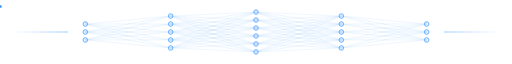
t = 0.00 s
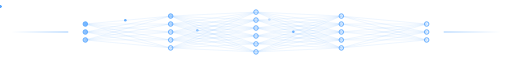
t = 0.75 s
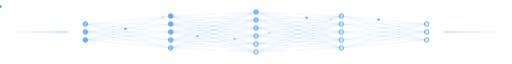
t = 1.45 s
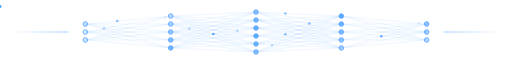
t = 2.20 s
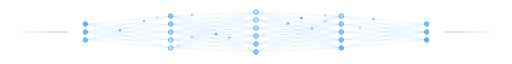
t = 2.95 s
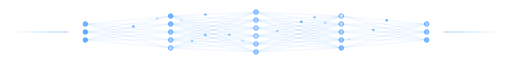
t = 3.20 s

The animated SVG that drew these frames (rendered in a browser with its animation timeline set to each time). Animation: 58 SMIL elements (animate=40,animateMotion=18); one cycle of 4.40 s, repeats indefinitely.

<svg xmlns="http://www.w3.org/2000/svg" width="900" height="90" viewBox="0 0 900 90" role="img" aria-label="Separador">
<defs>
  <linearGradient id="fadeIzq" gradientUnits="userSpaceOnUse" x1="20" y1="0" x2="120.0" y2="0"><stop offset="0" stop-color="#58A6FF" stop-opacity="0"/><stop offset="1" stop-color="#58A6FF" stop-opacity="0.7"/></linearGradient>
  <linearGradient id="fadeDer" gradientUnits="userSpaceOnUse" x1="780.0" y1="0" x2="880" y2="0"><stop offset="0" stop-color="#58A6FF" stop-opacity="0.7"/><stop offset="1" stop-color="#58A6FF" stop-opacity="0"/></linearGradient>
</defs>
<line x1="20" y1="45.0" x2="120.0" y2="45.0" stroke="url(#fadeIzq)" stroke-width="1.5"/><line x1="780.0" y1="45.0" x2="880" y2="45.0" stroke="url(#fadeDer)" stroke-width="1.5"/>
<g stroke="#58A6FF" stroke-opacity="0.18" stroke-width="1"><line x1="150.0" y1="31.0" x2="300.0" y2="17.0"/><line x1="150.0" y1="31.0" x2="300.0" y2="31.0"/><line x1="150.0" y1="31.0" x2="300.0" y2="45.0"/><line x1="150.0" y1="31.0" x2="300.0" y2="59.0"/><line x1="150.0" y1="31.0" x2="300.0" y2="73.0"/><line x1="150.0" y1="45.0" x2="300.0" y2="17.0"/><line x1="150.0" y1="45.0" x2="300.0" y2="31.0"/><line x1="150.0" y1="45.0" x2="300.0" y2="45.0"/><line x1="150.0" y1="45.0" x2="300.0" y2="59.0"/><line x1="150.0" y1="45.0" x2="300.0" y2="73.0"/><line x1="150.0" y1="59.0" x2="300.0" y2="17.0"/><line x1="150.0" y1="59.0" x2="300.0" y2="31.0"/><line x1="150.0" y1="59.0" x2="300.0" y2="45.0"/><line x1="150.0" y1="59.0" x2="300.0" y2="59.0"/><line x1="150.0" y1="59.0" x2="300.0" y2="73.0"/><line x1="300.0" y1="17.0" x2="450.0" y2="10.0"/><line x1="300.0" y1="17.0" x2="450.0" y2="24.0"/><line x1="300.0" y1="17.0" x2="450.0" y2="38.0"/><line x1="300.0" y1="17.0" x2="450.0" y2="52.0"/><line x1="300.0" y1="17.0" x2="450.0" y2="66.0"/><line x1="300.0" y1="17.0" x2="450.0" y2="80.0"/><line x1="300.0" y1="31.0" x2="450.0" y2="10.0"/><line x1="300.0" y1="31.0" x2="450.0" y2="24.0"/><line x1="300.0" y1="31.0" x2="450.0" y2="38.0"/><line x1="300.0" y1="31.0" x2="450.0" y2="52.0"/><line x1="300.0" y1="31.0" x2="450.0" y2="66.0"/><line x1="300.0" y1="31.0" x2="450.0" y2="80.0"/><line x1="300.0" y1="45.0" x2="450.0" y2="10.0"/><line x1="300.0" y1="45.0" x2="450.0" y2="24.0"/><line x1="300.0" y1="45.0" x2="450.0" y2="38.0"/><line x1="300.0" y1="45.0" x2="450.0" y2="52.0"/><line x1="300.0" y1="45.0" x2="450.0" y2="66.0"/><line x1="300.0" y1="45.0" x2="450.0" y2="80.0"/><line x1="300.0" y1="59.0" x2="450.0" y2="10.0"/><line x1="300.0" y1="59.0" x2="450.0" y2="24.0"/><line x1="300.0" y1="59.0" x2="450.0" y2="38.0"/><line x1="300.0" y1="59.0" x2="450.0" y2="52.0"/><line x1="300.0" y1="59.0" x2="450.0" y2="66.0"/><line x1="300.0" y1="59.0" x2="450.0" y2="80.0"/><line x1="300.0" y1="73.0" x2="450.0" y2="10.0"/><line x1="300.0" y1="73.0" x2="450.0" y2="24.0"/><line x1="300.0" y1="73.0" x2="450.0" y2="38.0"/><line x1="300.0" y1="73.0" x2="450.0" y2="52.0"/><line x1="300.0" y1="73.0" x2="450.0" y2="66.0"/><line x1="300.0" y1="73.0" x2="450.0" y2="80.0"/><line x1="450.0" y1="10.0" x2="600.0" y2="17.0"/><line x1="450.0" y1="10.0" x2="600.0" y2="31.0"/><line x1="450.0" y1="10.0" x2="600.0" y2="45.0"/><line x1="450.0" y1="10.0" x2="600.0" y2="59.0"/><line x1="450.0" y1="10.0" x2="600.0" y2="73.0"/><line x1="450.0" y1="24.0" x2="600.0" y2="17.0"/><line x1="450.0" y1="24.0" x2="600.0" y2="31.0"/><line x1="450.0" y1="24.0" x2="600.0" y2="45.0"/><line x1="450.0" y1="24.0" x2="600.0" y2="59.0"/><line x1="450.0" y1="24.0" x2="600.0" y2="73.0"/><line x1="450.0" y1="38.0" x2="600.0" y2="17.0"/><line x1="450.0" y1="38.0" x2="600.0" y2="31.0"/><line x1="450.0" y1="38.0" x2="600.0" y2="45.0"/><line x1="450.0" y1="38.0" x2="600.0" y2="59.0"/><line x1="450.0" y1="38.0" x2="600.0" y2="73.0"/><line x1="450.0" y1="52.0" x2="600.0" y2="17.0"/><line x1="450.0" y1="52.0" x2="600.0" y2="31.0"/><line x1="450.0" y1="52.0" x2="600.0" y2="45.0"/><line x1="450.0" y1="52.0" x2="600.0" y2="59.0"/><line x1="450.0" y1="52.0" x2="600.0" y2="73.0"/><line x1="450.0" y1="66.0" x2="600.0" y2="17.0"/><line x1="450.0" y1="66.0" x2="600.0" y2="31.0"/><line x1="450.0" y1="66.0" x2="600.0" y2="45.0"/><line x1="450.0" y1="66.0" x2="600.0" y2="59.0"/><line x1="450.0" y1="66.0" x2="600.0" y2="73.0"/><line x1="450.0" y1="80.0" x2="600.0" y2="17.0"/><line x1="450.0" y1="80.0" x2="600.0" y2="31.0"/><line x1="450.0" y1="80.0" x2="600.0" y2="45.0"/><line x1="450.0" y1="80.0" x2="600.0" y2="59.0"/><line x1="450.0" y1="80.0" x2="600.0" y2="73.0"/><line x1="600.0" y1="17.0" x2="750.0" y2="31.0"/><line x1="600.0" y1="17.0" x2="750.0" y2="45.0"/><line x1="600.0" y1="17.0" x2="750.0" y2="59.0"/><line x1="600.0" y1="31.0" x2="750.0" y2="31.0"/><line x1="600.0" y1="31.0" x2="750.0" y2="45.0"/><line x1="600.0" y1="31.0" x2="750.0" y2="59.0"/><line x1="600.0" y1="45.0" x2="750.0" y2="31.0"/><line x1="600.0" y1="45.0" x2="750.0" y2="45.0"/><line x1="600.0" y1="45.0" x2="750.0" y2="59.0"/><line x1="600.0" y1="59.0" x2="750.0" y2="31.0"/><line x1="600.0" y1="59.0" x2="750.0" y2="45.0"/><line x1="600.0" y1="59.0" x2="750.0" y2="59.0"/><line x1="600.0" y1="73.0" x2="750.0" y2="31.0"/><line x1="600.0" y1="73.0" x2="750.0" y2="45.0"/><line x1="600.0" y1="73.0" x2="750.0" y2="59.0"/></g>
<circle r="2.2" fill="#58A6FF"><animateMotion dur="1.6s" begin="0.00s" repeatCount="indefinite" path="M150.0,31.0 L300.0,17.0"/><animate attributeName="opacity" values="0;1;0" dur="1.6s" begin="0.00s" repeatCount="indefinite"/></circle><circle r="2.2" fill="#58A6FF"><animateMotion dur="1.6s" begin="1.85s" repeatCount="indefinite" path="M150.0,45.0 L300.0,17.0"/><animate attributeName="opacity" values="0;1;0" dur="1.6s" begin="1.85s" repeatCount="indefinite"/></circle><circle r="2.2" fill="#58A6FF"><animateMotion dur="1.6s" begin="0.70s" repeatCount="indefinite" path="M150.0,59.0 L300.0,17.0"/><animate attributeName="opacity" values="0;1;0" dur="1.6s" begin="0.70s" repeatCount="indefinite"/></circle><circle r="2.2" fill="#58A6FF"><animateMotion dur="1.6s" begin="2.55s" repeatCount="indefinite" path="M300.0,17.0 L450.0,10.0"/><animate attributeName="opacity" values="0;1;0" dur="1.6s" begin="2.55s" repeatCount="indefinite"/></circle><circle r="2.2" fill="#58A6FF"><animateMotion dur="1.6s" begin="1.40s" repeatCount="indefinite" path="M300.0,17.0 L450.0,80.0"/><animate attributeName="opacity" values="0;1;0" dur="1.6s" begin="1.40s" repeatCount="indefinite"/></circle><circle r="2.2" fill="#58A6FF"><animateMotion dur="1.6s" begin="0.25s" repeatCount="indefinite" path="M300.0,31.0 L450.0,66.0"/><animate attributeName="opacity" values="0;1;0" dur="1.6s" begin="0.25s" repeatCount="indefinite"/></circle><circle r="2.2" fill="#58A6FF"><animateMotion dur="1.6s" begin="2.10s" repeatCount="indefinite" path="M300.0,45.0 L450.0,52.0"/><animate attributeName="opacity" values="0;1;0" dur="1.6s" begin="2.10s" repeatCount="indefinite"/></circle><circle r="2.2" fill="#58A6FF"><animateMotion dur="1.6s" begin="0.95s" repeatCount="indefinite" path="M300.0,59.0 L450.0,38.0"/><animate attributeName="opacity" values="0;1;0" dur="1.6s" begin="0.95s" repeatCount="indefinite"/></circle><circle r="2.2" fill="#58A6FF"><animateMotion dur="1.6s" begin="2.80s" repeatCount="indefinite" path="M300.0,73.0 L450.0,24.0"/><animate attributeName="opacity" values="0;1;0" dur="1.6s" begin="2.80s" repeatCount="indefinite"/></circle><circle r="2.2" fill="#58A6FF"><animateMotion dur="1.6s" begin="1.65s" repeatCount="indefinite" path="M450.0,10.0 L600.0,17.0"/><animate attributeName="opacity" values="0;1;0" dur="1.6s" begin="1.65s" repeatCount="indefinite"/></circle><circle r="2.2" fill="#58A6FF"><animateMotion dur="1.6s" begin="0.50s" repeatCount="indefinite" path="M450.0,24.0 L600.0,17.0"/><animate attributeName="opacity" values="0;1;0" dur="1.6s" begin="0.50s" repeatCount="indefinite"/></circle><circle r="2.2" fill="#58A6FF"><animateMotion dur="1.6s" begin="2.35s" repeatCount="indefinite" path="M450.0,38.0 L600.0,17.0"/><animate attributeName="opacity" values="0;1;0" dur="1.6s" begin="2.35s" repeatCount="indefinite"/></circle><circle r="2.2" fill="#58A6FF"><animateMotion dur="1.6s" begin="1.20s" repeatCount="indefinite" path="M450.0,52.0 L600.0,17.0"/><animate attributeName="opacity" values="0;1;0" dur="1.6s" begin="1.20s" repeatCount="indefinite"/></circle><circle r="2.2" fill="#58A6FF"><animateMotion dur="1.6s" begin="0.05s" repeatCount="indefinite" path="M450.0,66.0 L600.0,17.0"/><animate attributeName="opacity" values="0;1;0" dur="1.6s" begin="0.05s" repeatCount="indefinite"/></circle><circle r="2.2" fill="#58A6FF"><animateMotion dur="1.6s" begin="1.90s" repeatCount="indefinite" path="M450.0,80.0 L600.0,17.0"/><animate attributeName="opacity" values="0;1;0" dur="1.6s" begin="1.90s" repeatCount="indefinite"/></circle><circle r="2.2" fill="#58A6FF"><animateMotion dur="1.6s" begin="0.75s" repeatCount="indefinite" path="M600.0,17.0 L750.0,31.0"/><animate attributeName="opacity" values="0;1;0" dur="1.6s" begin="0.75s" repeatCount="indefinite"/></circle><circle r="2.2" fill="#58A6FF"><animateMotion dur="1.6s" begin="2.60s" repeatCount="indefinite" path="M600.0,31.0 L750.0,59.0"/><animate attributeName="opacity" values="0;1;0" dur="1.6s" begin="2.60s" repeatCount="indefinite"/></circle><circle r="2.2" fill="#58A6FF"><animateMotion dur="1.6s" begin="1.45s" repeatCount="indefinite" path="M600.0,59.0 L750.0,45.0"/><animate attributeName="opacity" values="0;1;0" dur="1.6s" begin="1.45s" repeatCount="indefinite"/></circle>
<circle cx="150.0" cy="31.0" r="4" fill="#58A6FF" fill-opacity="0.15" stroke="#58A6FF" stroke-width="1.5"><animate attributeName="fill-opacity" values="0.15;1;0.15" dur="2s" begin="0.00s" repeatCount="indefinite"/></circle><circle cx="150.0" cy="45.0" r="4" fill="#58A6FF" fill-opacity="0.15" stroke="#58A6FF" stroke-width="1.5"><animate attributeName="fill-opacity" values="0.15;1;0.15" dur="2s" begin="0.15s" repeatCount="indefinite"/></circle><circle cx="150.0" cy="59.0" r="4" fill="#58A6FF" fill-opacity="0.15" stroke="#58A6FF" stroke-width="1.5"><animate attributeName="fill-opacity" values="0.15;1;0.15" dur="2s" begin="0.30s" repeatCount="indefinite"/></circle><circle cx="300.0" cy="17.0" r="4" fill="#58A6FF" fill-opacity="0.15" stroke="#58A6FF" stroke-width="1.5"><animate attributeName="fill-opacity" values="0.15;1;0.15" dur="2s" begin="0.40s" repeatCount="indefinite"/></circle><circle cx="300.0" cy="31.0" r="4" fill="#58A6FF" fill-opacity="0.15" stroke="#58A6FF" stroke-width="1.5"><animate attributeName="fill-opacity" values="0.15;1;0.15" dur="2s" begin="0.55s" repeatCount="indefinite"/></circle><circle cx="300.0" cy="45.0" r="4" fill="#58A6FF" fill-opacity="0.15" stroke="#58A6FF" stroke-width="1.5"><animate attributeName="fill-opacity" values="0.15;1;0.15" dur="2s" begin="0.70s" repeatCount="indefinite"/></circle><circle cx="300.0" cy="59.0" r="4" fill="#58A6FF" fill-opacity="0.15" stroke="#58A6FF" stroke-width="1.5"><animate attributeName="fill-opacity" values="0.15;1;0.15" dur="2s" begin="0.85s" repeatCount="indefinite"/></circle><circle cx="300.0" cy="73.0" r="4" fill="#58A6FF" fill-opacity="0.15" stroke="#58A6FF" stroke-width="1.5"><animate attributeName="fill-opacity" values="0.15;1;0.15" dur="2s" begin="1.00s" repeatCount="indefinite"/></circle><circle cx="450.0" cy="10.0" r="4" fill="#58A6FF" fill-opacity="0.15" stroke="#58A6FF" stroke-width="1.5"><animate attributeName="fill-opacity" values="0.15;1;0.15" dur="2s" begin="0.80s" repeatCount="indefinite"/></circle><circle cx="450.0" cy="24.0" r="4" fill="#58A6FF" fill-opacity="0.15" stroke="#58A6FF" stroke-width="1.5"><animate attributeName="fill-opacity" values="0.15;1;0.15" dur="2s" begin="0.95s" repeatCount="indefinite"/></circle><circle cx="450.0" cy="38.0" r="4" fill="#58A6FF" fill-opacity="0.15" stroke="#58A6FF" stroke-width="1.5"><animate attributeName="fill-opacity" values="0.15;1;0.15" dur="2s" begin="1.10s" repeatCount="indefinite"/></circle><circle cx="450.0" cy="52.0" r="4" fill="#58A6FF" fill-opacity="0.15" stroke="#58A6FF" stroke-width="1.5"><animate attributeName="fill-opacity" values="0.15;1;0.15" dur="2s" begin="1.25s" repeatCount="indefinite"/></circle><circle cx="450.0" cy="66.0" r="4" fill="#58A6FF" fill-opacity="0.15" stroke="#58A6FF" stroke-width="1.5"><animate attributeName="fill-opacity" values="0.15;1;0.15" dur="2s" begin="1.40s" repeatCount="indefinite"/></circle><circle cx="450.0" cy="80.0" r="4" fill="#58A6FF" fill-opacity="0.15" stroke="#58A6FF" stroke-width="1.5"><animate attributeName="fill-opacity" values="0.15;1;0.15" dur="2s" begin="1.55s" repeatCount="indefinite"/></circle><circle cx="600.0" cy="17.0" r="4" fill="#58A6FF" fill-opacity="0.15" stroke="#58A6FF" stroke-width="1.5"><animate attributeName="fill-opacity" values="0.15;1;0.15" dur="2s" begin="1.20s" repeatCount="indefinite"/></circle><circle cx="600.0" cy="31.0" r="4" fill="#58A6FF" fill-opacity="0.15" stroke="#58A6FF" stroke-width="1.5"><animate attributeName="fill-opacity" values="0.15;1;0.15" dur="2s" begin="1.35s" repeatCount="indefinite"/></circle><circle cx="600.0" cy="45.0" r="4" fill="#58A6FF" fill-opacity="0.15" stroke="#58A6FF" stroke-width="1.5"><animate attributeName="fill-opacity" values="0.15;1;0.15" dur="2s" begin="1.50s" repeatCount="indefinite"/></circle><circle cx="600.0" cy="59.0" r="4" fill="#58A6FF" fill-opacity="0.15" stroke="#58A6FF" stroke-width="1.5"><animate attributeName="fill-opacity" values="0.15;1;0.15" dur="2s" begin="1.65s" repeatCount="indefinite"/></circle><circle cx="600.0" cy="73.0" r="4" fill="#58A6FF" fill-opacity="0.15" stroke="#58A6FF" stroke-width="1.5"><animate attributeName="fill-opacity" values="0.15;1;0.15" dur="2s" begin="1.80s" repeatCount="indefinite"/></circle><circle cx="750.0" cy="31.0" r="4" fill="#58A6FF" fill-opacity="0.15" stroke="#58A6FF" stroke-width="1.5"><animate attributeName="fill-opacity" values="0.15;1;0.15" dur="2s" begin="1.60s" repeatCount="indefinite"/></circle><circle cx="750.0" cy="45.0" r="4" fill="#58A6FF" fill-opacity="0.15" stroke="#58A6FF" stroke-width="1.5"><animate attributeName="fill-opacity" values="0.15;1;0.15" dur="2s" begin="1.75s" repeatCount="indefinite"/></circle><circle cx="750.0" cy="59.0" r="4" fill="#58A6FF" fill-opacity="0.15" stroke="#58A6FF" stroke-width="1.5"><animate attributeName="fill-opacity" values="0.15;1;0.15" dur="2s" begin="1.90s" repeatCount="indefinite"/></circle>
</svg>
